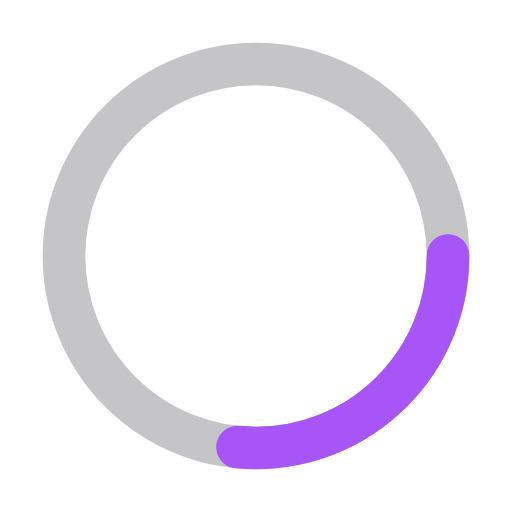
t = 0.00 s
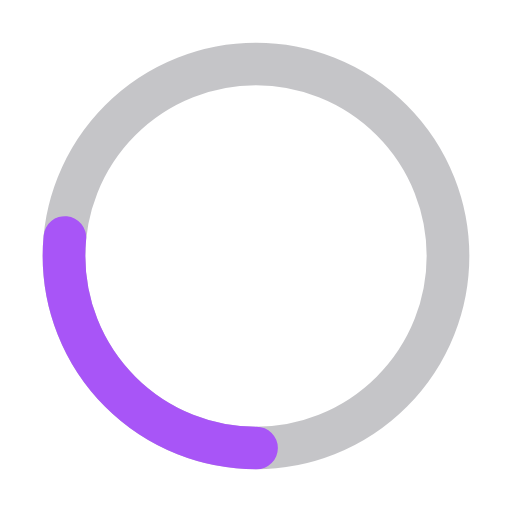
t = 0.25 s
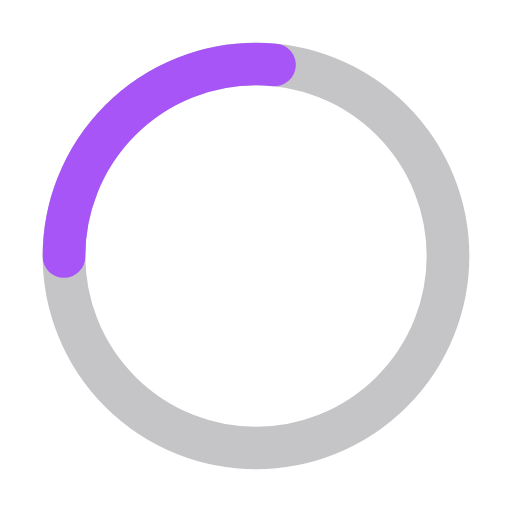
t = 0.50 s
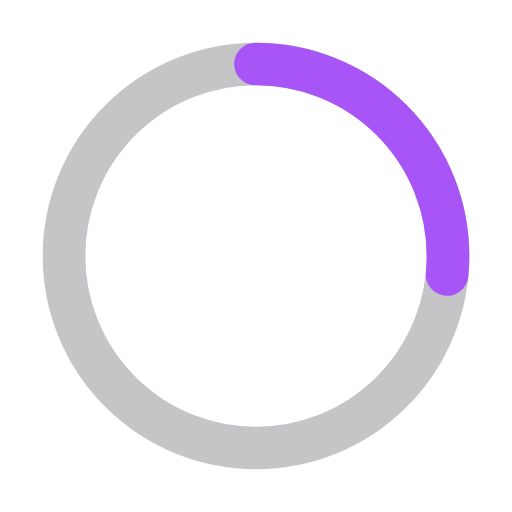
t = 0.75 s

The animated SVG that drew these frames (rendered in a browser with its animation timeline set to each time). Animation: 1 SMIL element (animateTransform=1); one cycle of 1.00 s, repeats indefinitely.

<svg xmlns="http://www.w3.org/2000/svg" width="96" height="96" viewBox="0 0 96 96">
  <circle cx="48" cy="48" r="36" fill="none" stroke="#1A1A24" stroke-opacity="0.25" stroke-width="8"/>
  <circle cx="48" cy="48" r="36" fill="none" stroke="#A855F7" stroke-width="8" stroke-linecap="round"
          stroke-dasharray="60 166">
    <animateTransform attributeName="transform" type="rotate" from="0 48 48" to="360 48 48"
                      dur="1s" repeatCount="indefinite"/>
  </circle>
</svg>
